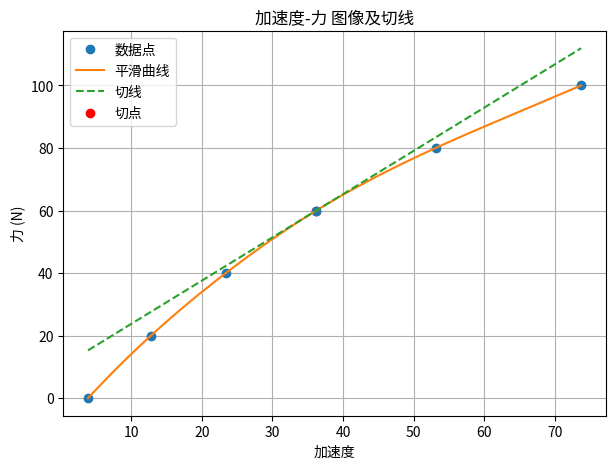

The script that saved this image:
import numpy as np
import matplotlib.pyplot as plt
from scipy.interpolate import UnivariateSpline

# 数据
x = np.array([3.9, 12.8, 23.4, 36.2, 53.1, 73.7])
y = np.array([0, 20, 40, 60, 80, 100])

# 拟合平滑曲线
spline = UnivariateSpline(x, y, k=3, s=0)

# 选择画切线的点（这里选加速度 = 36.2）
xt = 36.2
yt = spline(xt)

# 计算导数（斜率）
slope = spline.derivative()(xt)

# 生成切线
x_tan = np.linspace(min(x), max(x), 200)
y_tan = yt + slope * (x_tan - xt)

# 绘图
plt.figure(figsize=(7,5))
plt.plot(x, y, 'o', label="数据点")
plt.plot(x_tan, spline(x_tan), label="平滑曲线")
plt.plot(x_tan, y_tan, '--', label="切线")
plt.scatter([xt], [yt], color='red', label="切点")
plt.xlabel("加速度")
plt.ylabel("力 (N)")
plt.title("加速度-力 图像及切线")
plt.grid(True)
plt.legend()
plt.show()
